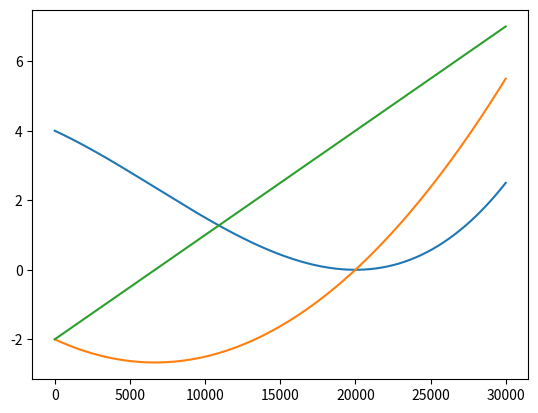

Python code for this plot:
import numpy as np
import matplotlib.pyplot as plt

from numpy import sqrt

TAU = 2. * np.pi

N = 50_000 * 10

# DT = 1. / 6_666.666  # todo
DT = 1./10.

# this many sim ticks per DT.
SIM_RATIO = 100

ctrl_effectiveness = 1

p_ω = 0.30
time_to_correction_p_ω = 0.2
time_to_correction_p_θ = 0.5
max_ω_dot = 10.

drag_coeff_ctrls = 0.01

# The change we need to effect given the initial conditions below.
θ_target = 10.

θ = np.zeros(N)
ω = np.zeros(N)
ω_dot = np.zeros(N)

θ[0] = 1
ω[0] = 1
# ω_dot[0] = -1

θ[1] = 1
ω[1] = 0
# ω_dot[1] = -1

drag_coeff_sim = 0.01

# omega_dot_dot_held = 0

def run():
    ω_dot_commanded = -1

    for i in range(2, N-2):

        ω[i-1] = ω[i-2] + ω_dot_commanded * DT / SIM_RATIO
        # Subtract, due to how this sim is set up re delta theta.
        θ[i] = θ[i-1] - ω[i-1] * DT / SIM_RATIO    

        if i % SIM_RATIO == 0:

            ω_dot_meas = ω[i-1] - ω[i-2]

            EPS = 0.00001

            if abs(ω_dot_meas) < EPS:
                t = -(3 * θ[i]) / (2. * ω[i])
            else:
                inner = 4. * ω[i]**2 - 6. * ω_dot_meas * θ[i]

                if abs(inner) < EPS:
                    
                    pass
                    # todo...
                else:
                    t_a = -(np.sqrt(inner) + 2. * ω[i]) / ω_dot_meas
                    t_b = (np.sqrt(inner) - 2. * ω[i]) / ω_dot_meas
                    
                    if t_a < 0:
                        t = t_b
                        
                    else:
                        t = t_a
            
            ω_dot_dot = 6. * (2. * θ[i] + t * ω[i]) / t**3

            ω_dot_commanded = ω_dot_meas + ω_dot_dot

        # todo: More sophisticated integration method.
        # ω[i] = ω[i-1] + ω_dot[i-1] * DT / SIM_RATIO
        
        # todo: Incorporate drag in sim and control code
     

    plt.plot(θ)
    plt.show()
    plt.plot(ω)
    plt.show()  
    plt.plot(ω_dot)
    plt.show()


def plot_analytic():
    # for θ_0 in [0.5, 1.]:
        # for ω_0 in [0., 1., 2.]:
    for θ_0 in [4]:
        for ω_0 in [-2]:
            # time to correct
            # t = θ_0 + ω_0

            # Alternatively, specify initial angular accel
            ω_dot_0 = -2.

            EPS = 0.00001
           
            # An alternative approach where we specify initial
            # acceleration. This has the advantage of being clearly
            # specified by measured params (theta, omega, omega_dot)

            # todo: You have 2 edge cases, which require deviating from the
            # todo linear correction #1: inner < 0. (no linear jerk solution from current
            # accel) #2. ttc too higgh. We fix both by modifying the acceleration
            # discontinuously.
            # todo: Set a max ttc per theta.

            t = 0
            if abs(ω_dot_0) < EPS:
                t = -(3 * θ_0) / (2. * ω_0)
                print("c")
            else:
                inner = 4. * ω_0**2 - 6. * ω_dot_0 * θ_0

                if inner < 0.:
                    print("Unable to find solution")
                    t = 6.9 # todo: Option in Rust
                else:

                    t_a = (np.sqrt(inner) + 2. * ω_0) / -ω_dot_0
                    t_b = (np.sqrt(inner) - 2. * ω_0) / ω_dot_0

                    print(f"TA: {t_a}, TB: {t_b}")
                    
                    if t_a < 0:
                        t = t_b
                        print("b")
                        
                    else:
                        t = t_a
                        print("a")

                if abs(t - 6.9) < EPS:
                    pass
                    # Set TTC; use our old method
                    
                    

              # todo: Which t? a or b may result in negative time; that's a clue

            ω_dot_dot = 6. * (2.*θ_0 + t*ω_0) / t**3

            print(f"\n\n ω_dot_0: {ω_dot_0}, ω_dot_dot: {ω_dot_dot}, ttc: {t}")

            n = 30_000
            dt = 1e-4

            θ = np.zeros(n)
            ω = np.zeros(n)
            ω_dot = np.zeros(n)
            
            # This acceleration integral represents our "delta V" - it's a measure
            # of how much correction energy is needed. Its somewhat analagous to impulse.
            # it may be an analog of ttc.

            # ω_dot_integral = 0
            # ω_dot_integral_over_t = np.zeros(N)

            for i in range(n):
                t_ = i * dt

                θ[i] = θ_0 + ω_0 * t_ + 1/2 * ω_dot_0 * t_**2 + \
                    1/6 * ω_dot_dot * t_**3
                
                ω[i] = ω_0 + ω_dot_0 * t_ + 1/2 * ω_dot_dot * t_**2 

                ω_dot[i] = ω_dot_0 + ω_dot_dot * t_

                # ω_dot_integral += abs(ω_dot[i])

                # ω_dot_integral_over_t[i] = ω_dot_integral

            # GUess: omega goes with square, theta goes with cube?

            plt.plot(θ)
            plt.plot(ω)
            plt.plot(ω_dot)
    plt.show()

plot_analytic()
# run()



# some data (theta0, omega0 = 1, 1)
# t=1: theta = 0.625, omega = -1.75
